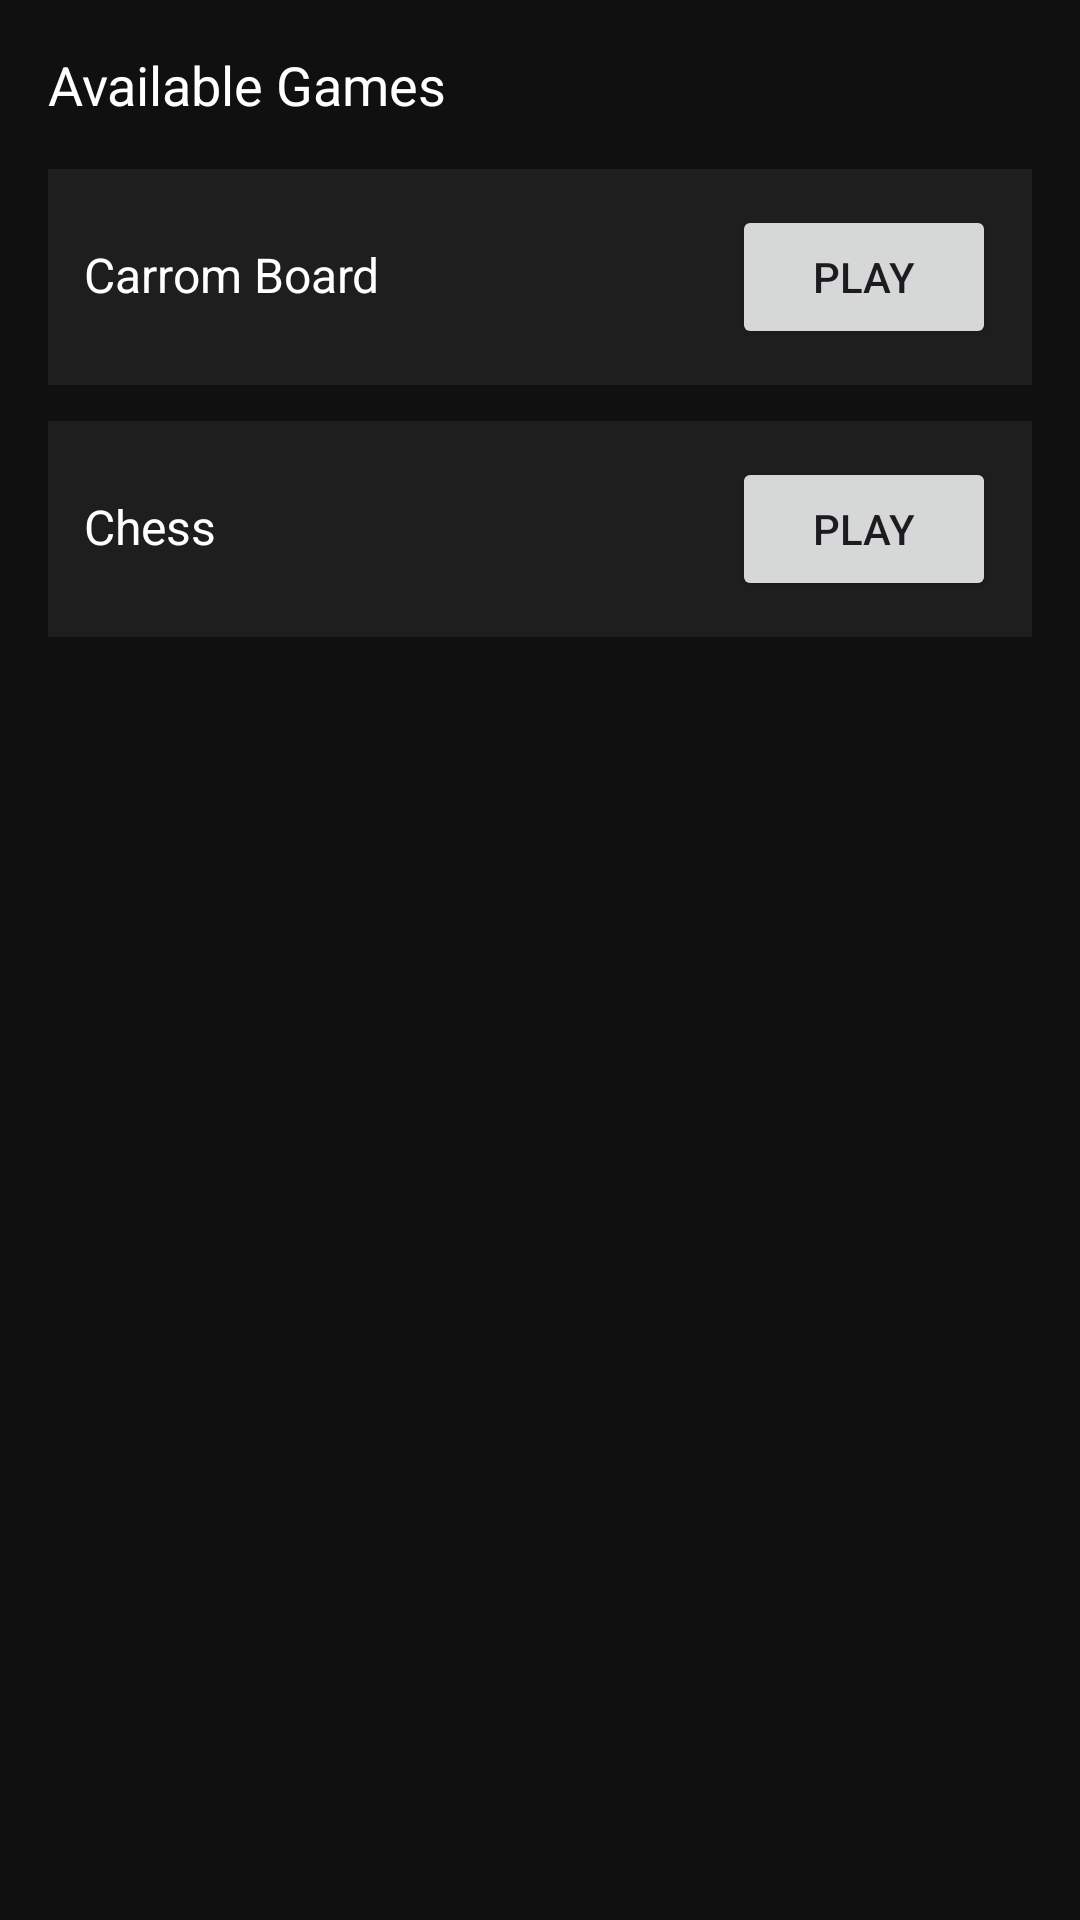

Layout XML and referenced resources for this Android screen:
<!-- AndroidManifest.xml: application theme Theme.BookMyPlay -->
<!-- res/layout/fragment_game.xml -->
<?xml version="1.0" encoding="utf-8"?>
<LinearLayout xmlns:android="http://schemas.android.com/apk/res/android"
    android:orientation="vertical"
    android:padding="16dp"
    android:layout_width="match_parent"
    android:layout_height="match_parent"
    android:background="#101010">

    <TextView
        android:id="@+id/tvTitle"
        android:text="Available Games"
        android:textColor="#FFFFFF"
        android:textSize="18sp"
        android:layout_marginBottom="16dp"
        android:layout_width="wrap_content"
        android:layout_height="wrap_content" />

    
    <LinearLayout
        android:orientation="horizontal"
        android:layout_width="match_parent"
        android:layout_height="wrap_content"
        android:padding="12dp"
        android:background="#1E1E1E"
        android:layout_marginBottom="12dp">

        <TextView
            android:layout_width="0dp"
            android:layout_height="wrap_content"
            android:layout_weight="1"
            android:text="Carrom Board"
            android:textColor="#FFFFFF"
            android:textSize="16sp" />

        <Button
            android:id="@+id/btnCarromBoard"
            android:layout_width="wrap_content"
            android:layout_height="wrap_content"
            android:text="Play" />
    </LinearLayout>

    
    <LinearLayout
        android:orientation="horizontal"
        android:layout_width="match_parent"
        android:layout_height="wrap_content"
        android:padding="12dp"
        android:background="#1E1E1E">

        <TextView
            android:layout_width="0dp"
            android:layout_height="wrap_content"
            android:layout_weight="1"
            android:text="Chess"
            android:textColor="#FFFFFF"
            android:textSize="16sp" />

        <Button
            android:id="@+id/btnChess"
            android:layout_width="wrap_content"
            android:layout_height="wrap_content"
            android:text="Play" />
    </LinearLayout>
</LinearLayout>
<!-- resources referenced by this layout -->
<resources>
  <style name="Theme.BookMyPlay" parent="Theme.MaterialComponents.DayNight.DarkActionBar">
          
          <item name="android:windowTranslucentStatus">true</item> 
          <item name="android:windowDrawsSystemBarBackgrounds">true</item>
          <item name="android:statusBarColor">@android:color/transparent</item>
  
          <item name="colorPrimary">@color/purple_500</item>
          <item name="colorPrimaryVariant">@color/purple_700</item>
          <item name="colorOnPrimary">@color/white</item>
          
          <item name="colorSecondary">@color/teal_200</item>
          <item name="colorSecondaryVariant">@color/teal_700</item>
          <item name="colorOnSecondary">@color/black</item>
          
  
          
          <item name="windowActionBar">false</item>
          <item name="windowNoTitle">true</item>
      </style>
  <!-- not gathered from this repository: default colours our renderer supplied (Android Studio template values) -->
  <color name="purple_500">#FF6200EE</color>
  <color name="purple_700">#FF3700B3</color>
  <color name="teal_200">#FF03DAC5</color>
  <color name="teal_700">#FF018786</color>
  <color name="black">#FF000000</color>
  <color name="white">#FFFFFFFF</color>
</resources>
